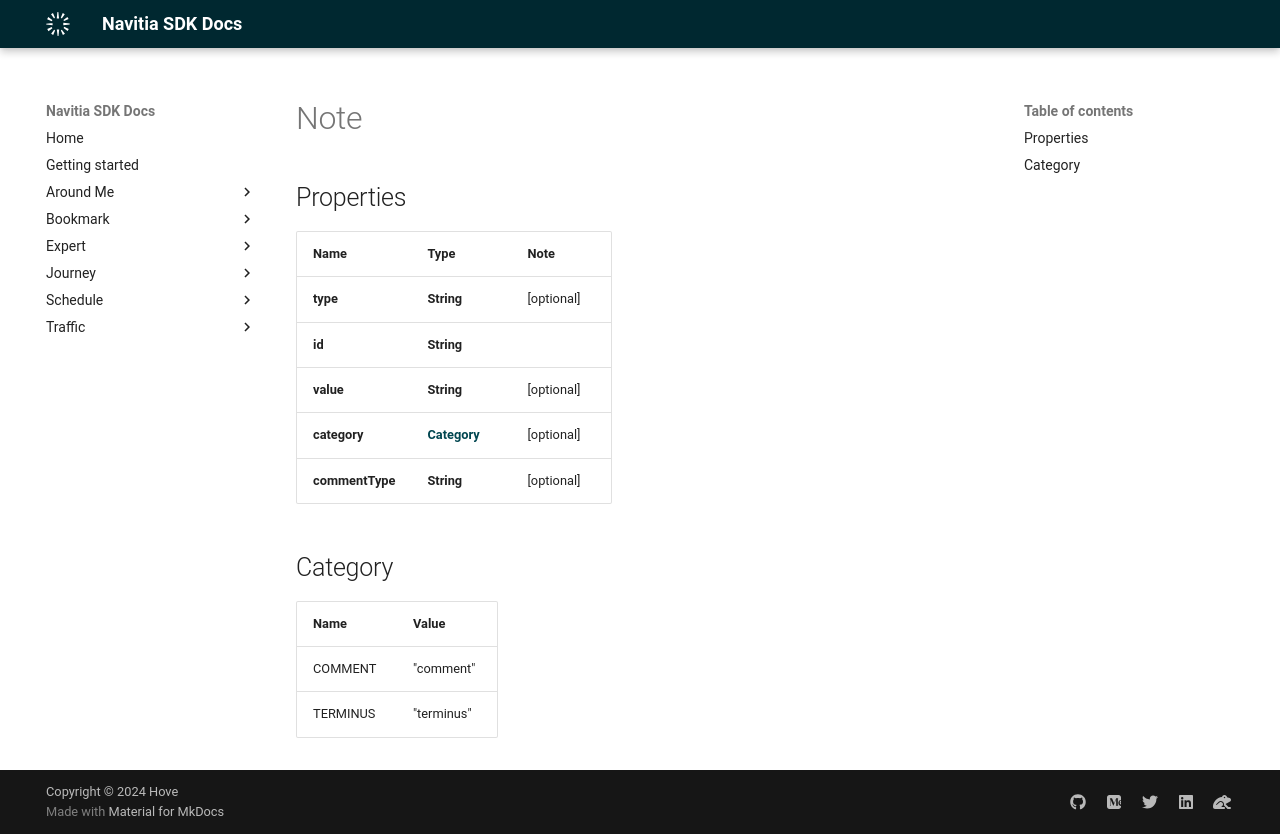

repository: hove-io/navitia_sdk_docs · page: expert/android/model/Note/index.html · generator: mkdocs

# Note

## Properties

Name | Type | Note
---- | ---- | ----
**type** | **String** | [optional] 
**id** | **String** | 
**value** | **String** | [optional] 
**category** | [**Category**](#Category) | [optional] 
**commentType** | **String** | [optional] 

## Category

Name | Value
---- | -----
COMMENT | "comment"
TERMINUS | "terminus"
